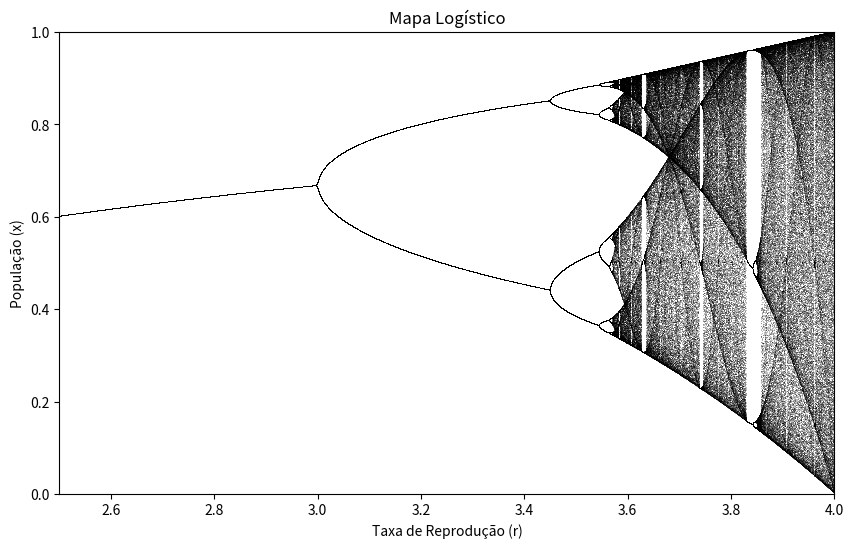

Reproduce this figure in Python.
import numpy as np
import matplotlib.pyplot as plt

# Definindo os parâmetros iniciais
r_values = np.linspace(2.5, 4.0, 10000)
iterations = 1000
last = 100

x = 1e-5 * np.ones(10000)

# Criando o gráfico
plt.figure(figsize=(10, 6))

# Executando as iterações do mapa logístico
for i in range(iterations):
    x = r_values * x * (1 - x)
    if i >= (iterations - last):
        plt.plot(r_values, x, ',k', alpha=0.25)

plt.title("Mapa Logístico")
plt.xlabel("Taxa de Reprodução (r)")
plt.ylabel("População (x)")
plt.xlim(2.5, 4.0)
plt.ylim(0, 1)
plt.show()

